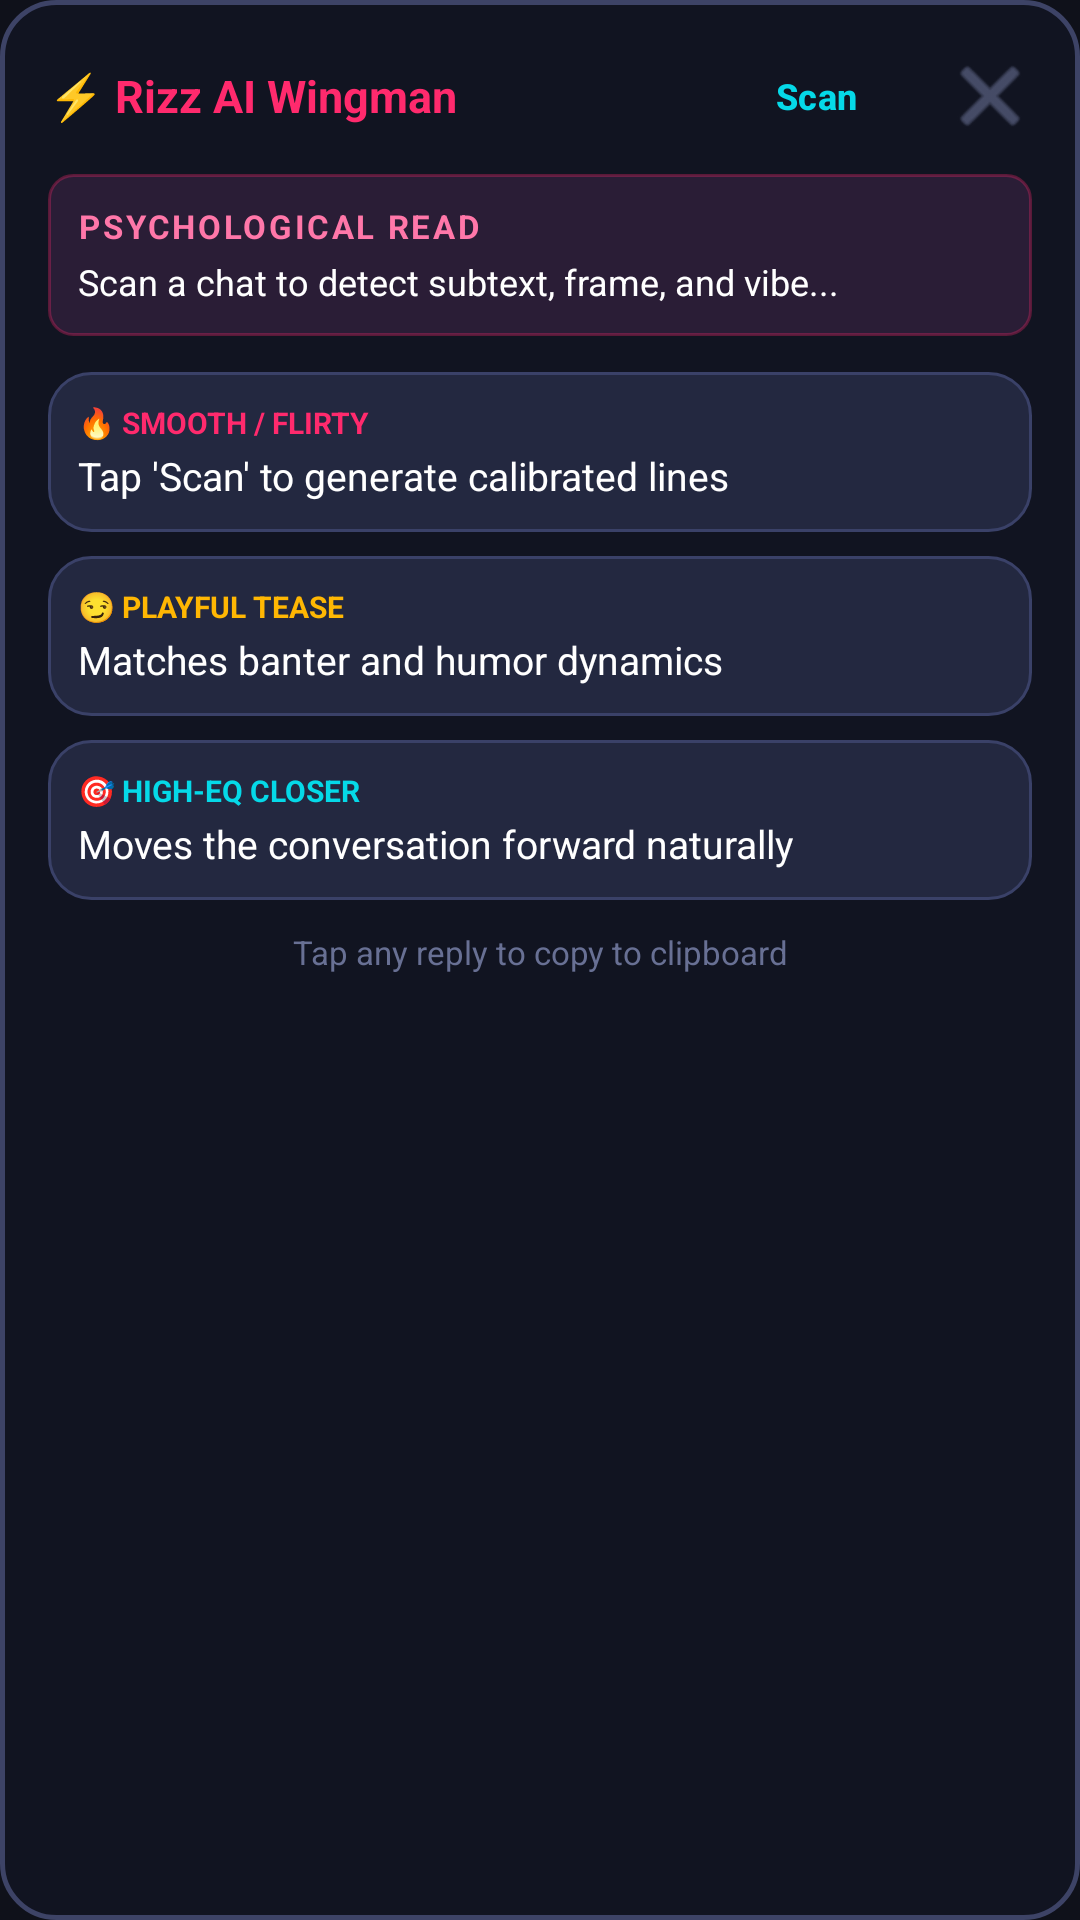

Layout XML and referenced resources for this Android screen:
<!-- AndroidManifest.xml: application theme Theme.RizzAI -->
<!-- res/layout/layout_floating_hud.xml -->
<?xml version="1.0" encoding="utf-8"?>
<LinearLayout xmlns:android="http://schemas.android.com/apk/res/android"
    android:id="@+id/hudRoot"
    android:layout_width="320dp"
    android:layout_height="wrap_content"
    android:orientation="vertical"
    android:background="@drawable/bg_floating_card"
    android:padding="16dp"
    android:elevation="16dp">

    
    <RelativeLayout
        android:layout_width="match_parent"
        android:layout_height="wrap_content">

        <TextView
            android:id="@+id/txtHeaderTitle"
            android:layout_width="wrap_content"
            android:layout_height="wrap_content"
            android:text="⚡ Rizz AI Wingman"
            android:textColor="@color/primary"
            android:textSize="15sp"
            android:textStyle="bold"
            android:layout_alignParentStart="true"
            android:layout_centerVertical="true" />

        <LinearLayout
            android:layout_width="wrap_content"
            android:layout_height="wrap_content"
            android:layout_alignParentEnd="true"
            android:orientation="horizontal"
            android:gravity="center_vertical">

            <Button
                android:id="@+id/btnHudScan"
                style="@style/Widget.Material3.Button.TextButton"
                android:layout_width="wrap_content"
                android:layout_height="32dp"
                android:paddingStart="8dp"
                android:paddingEnd="8dp"
                android:text="Scan"
                android:textColor="@color/secondary"
                android:textSize="12sp"
                android:textStyle="bold" />

            <ImageButton
                android:id="@+id/btnHudClose"
                android:layout_width="28dp"
                android:layout_height="28dp"
                android:background="?android:attr/selectableItemBackgroundBorderless"
                android:contentDescription="Close HUD"
                android:src="@android:drawable/ic_menu_close_clear_cancel"
                android:tint="@color/text_muted" />
        </LinearLayout>
    </RelativeLayout>

    
    <LinearLayout
        android:id="@+id/layoutLoading"
        android:layout_width="match_parent"
        android:layout_height="wrap_content"
        android:orientation="horizontal"
        android:gravity="center_vertical"
        android:paddingTop="12dp"
        android:paddingBottom="12dp"
        android:visibility="gone">

        <ProgressBar
            style="?android:attr/progressBarStyleSmall"
            android:layout_width="20dp"
            android:layout_height="20dp"
            android:indeterminateTint="@color/primary" />

        <TextView
            android:layout_width="wrap_content"
            android:layout_height="wrap_content"
            android:layout_marginStart="10dp"
            android:text="@string/overlay_analyzing"
            android:textColor="@color/text_secondary"
            android:textSize="13sp" />
    </LinearLayout>

    
    <LinearLayout
        android:id="@+id/layoutPsychology"
        android:layout_width="match_parent"
        android:layout_height="wrap_content"
        android:orientation="vertical"
        android:background="@drawable/bg_vibe_badge"
        android:padding="10dp"
        android:layout_marginTop="10dp"
        android:layout_marginBottom="12dp">

        <TextView
            android:id="@+id/txtVibeHeading"
            android:layout_width="wrap_content"
            android:layout_height="wrap_content"
            android:text="PSYCHOLOGICAL READ"
            android:textColor="@color/hud_vibe_text"
            android:textSize="11sp"
            android:textStyle="bold"
            android:letterSpacing="0.08" />

        <TextView
            android:id="@+id/txtPsychologyInsight"
            android:layout_width="match_parent"
            android:layout_height="wrap_content"
            android:layout_marginTop="3dp"
            android:text="Scan a chat to detect subtext, frame, and vibe..."
            android:textColor="@color/text_primary"
            android:textSize="12sp"
            android:lineSpacingExtra="2dp" />
    </LinearLayout>

    
    <LinearLayout
        android:id="@+id/layoutSuggestions"
        android:layout_width="match_parent"
        android:layout_height="wrap_content"
        android:orientation="vertical">

        
        <LinearLayout
            android:id="@+id/btnReply1"
            android:layout_width="match_parent"
            android:layout_height="wrap_content"
            android:orientation="vertical"
            android:background="@drawable/bg_suggestion_pill"
            android:padding="10dp"
            android:layout_marginBottom="8dp"
            android:clickable="true"
            android:focusable="true">

            <TextView
                android:id="@+id/lblReply1Tag"
                android:layout_width="wrap_content"
                android:layout_height="wrap_content"
                android:text="🔥 SMOOTH / FLIRTY"
                android:textColor="@color/pill_category_flirty"
                android:textSize="10sp"
                android:textStyle="bold" />

            <TextView
                android:id="@+id/txtReply1"
                android:layout_width="match_parent"
                android:layout_height="wrap_content"
                android:layout_marginTop="2dp"
                android:text="Tap 'Scan' to generate calibrated lines"
                android:textColor="@color/text_primary"
                android:textSize="13sp" />
        </LinearLayout>

        
        <LinearLayout
            android:id="@+id/btnReply2"
            android:layout_width="match_parent"
            android:layout_height="wrap_content"
            android:orientation="vertical"
            android:background="@drawable/bg_suggestion_pill"
            android:padding="10dp"
            android:layout_marginBottom="8dp"
            android:clickable="true"
            android:focusable="true">

            <TextView
                android:id="@+id/lblReply2Tag"
                android:layout_width="wrap_content"
                android:layout_height="wrap_content"
                android:text="😏 PLAYFUL TEASE"
                android:textColor="@color/pill_category_tease"
                android:textSize="10sp"
                android:textStyle="bold" />

            <TextView
                android:id="@+id/txtReply2"
                android:layout_width="match_parent"
                android:layout_height="wrap_content"
                android:layout_marginTop="2dp"
                android:text="Matches banter and humor dynamics"
                android:textColor="@color/text_primary"
                android:textSize="13sp" />
        </LinearLayout>

        
        <LinearLayout
            android:id="@+id/btnReply3"
            android:layout_width="match_parent"
            android:layout_height="wrap_content"
            android:orientation="vertical"
            android:background="@drawable/bg_suggestion_pill"
            android:padding="10dp"
            android:clickable="true"
            android:focusable="true">

            <TextView
                android:id="@+id/lblReply3Tag"
                android:layout_width="wrap_content"
                android:layout_height="wrap_content"
                android:text="🎯 HIGH-EQ CLOSER"
                android:textColor="@color/pill_category_closer"
                android:textSize="10sp"
                android:textStyle="bold" />

            <TextView
                android:id="@+id/txtReply3"
                android:layout_width="match_parent"
                android:layout_height="wrap_content"
                android:layout_marginTop="2dp"
                android:text="Moves the conversation forward naturally"
                android:textColor="@color/text_primary"
                android:textSize="13sp" />
        </LinearLayout>

    </LinearLayout>

    
    <TextView
        android:layout_width="match_parent"
        android:layout_height="wrap_content"
        android:layout_marginTop="10dp"
        android:gravity="center"
        android:text="@string/overlay_tap_to_copy"
        android:textColor="@color/text_muted"
        android:textSize="11sp" />

</LinearLayout>
<!-- resources referenced by this layout -->
<resources>
  <color name="hud_vibe_text">#FF77A9</color>
  <color name="pill_category_closer">#05D9E8</color>
  <color name="pill_category_flirty">#FF2A6D</color>
  <color name="pill_category_tease">#FFB703</color>
  <color name="primary">#FF2A6D</color>
  <color name="secondary">#05D9E8</color>
  <color name="text_muted">#687094</color>
  <color name="text_primary">#FFFFFF</color>
  <color name="text_secondary">#9DA5C5</color>
  <!-- drawable bg_floating_card (drawable) -->
  <?xml version="1.0" encoding="utf-8"?>
  <shape xmlns:android="http://schemas.android.com/apk/res/android"
      android:shape="rectangle">
      <solid android:color="@color/hud_background" />
      <corners android:radius="18dp" />
      <stroke
          android:width="1.5dp"
          android:color="@color/hud_border" />
  </shape>
  <!-- drawable bg_suggestion_pill (drawable) -->
  <?xml version="1.0" encoding="utf-8"?>
  <ripple xmlns:android="http://schemas.android.com/apk/res/android"
      android:color="@color/pill_bg_pressed">
      <item>
          <shape android:shape="rectangle">
              <solid android:color="@color/pill_bg" />
              <corners android:radius="14dp" />
              <stroke
                  android:width="1dp"
                  android:color="@color/pill_stroke" />
          </shape>
      </item>
  </ripple>
  <!-- drawable bg_vibe_badge (drawable) -->
  <?xml version="1.0" encoding="utf-8"?>
  <shape xmlns:android="http://schemas.android.com/apk/res/android"
      android:shape="rectangle">
      <solid android:color="@color/hud_vibe_badge" />
      <corners android:radius="8dp" />
      <stroke
          android:width="1dp"
          android:color="#4DFF2A6D" />
  </shape>
  <string name="overlay_analyzing">Analyzing chat subtext &amp; her mood...</string>
  <string name="overlay_tap_to_copy">Tap any reply to copy to clipboard</string>
  <style name="Theme.RizzAI" parent="Theme.Material3.Dark.NoActionBar">
          <item name="colorPrimary">@color/primary</item>
          <item name="colorSecondary">@color/secondary</item>
          <item name="android:statusBarColor">@color/background_dark</item>
          <item name="android:windowBackground">@color/background_dark</item>
      </style>
  <color name="hud_background">#E6121422</color>
  <color name="hud_border">#3D4366</color>
  <color name="pill_bg_pressed">#353B5D</color>
  <color name="pill_bg">#232840</color>
  <color name="pill_stroke">#3A4168</color>
  <color name="hud_vibe_badge">#2A1D36</color>
  <color name="background_dark">#0F111A</color>
</resources>
